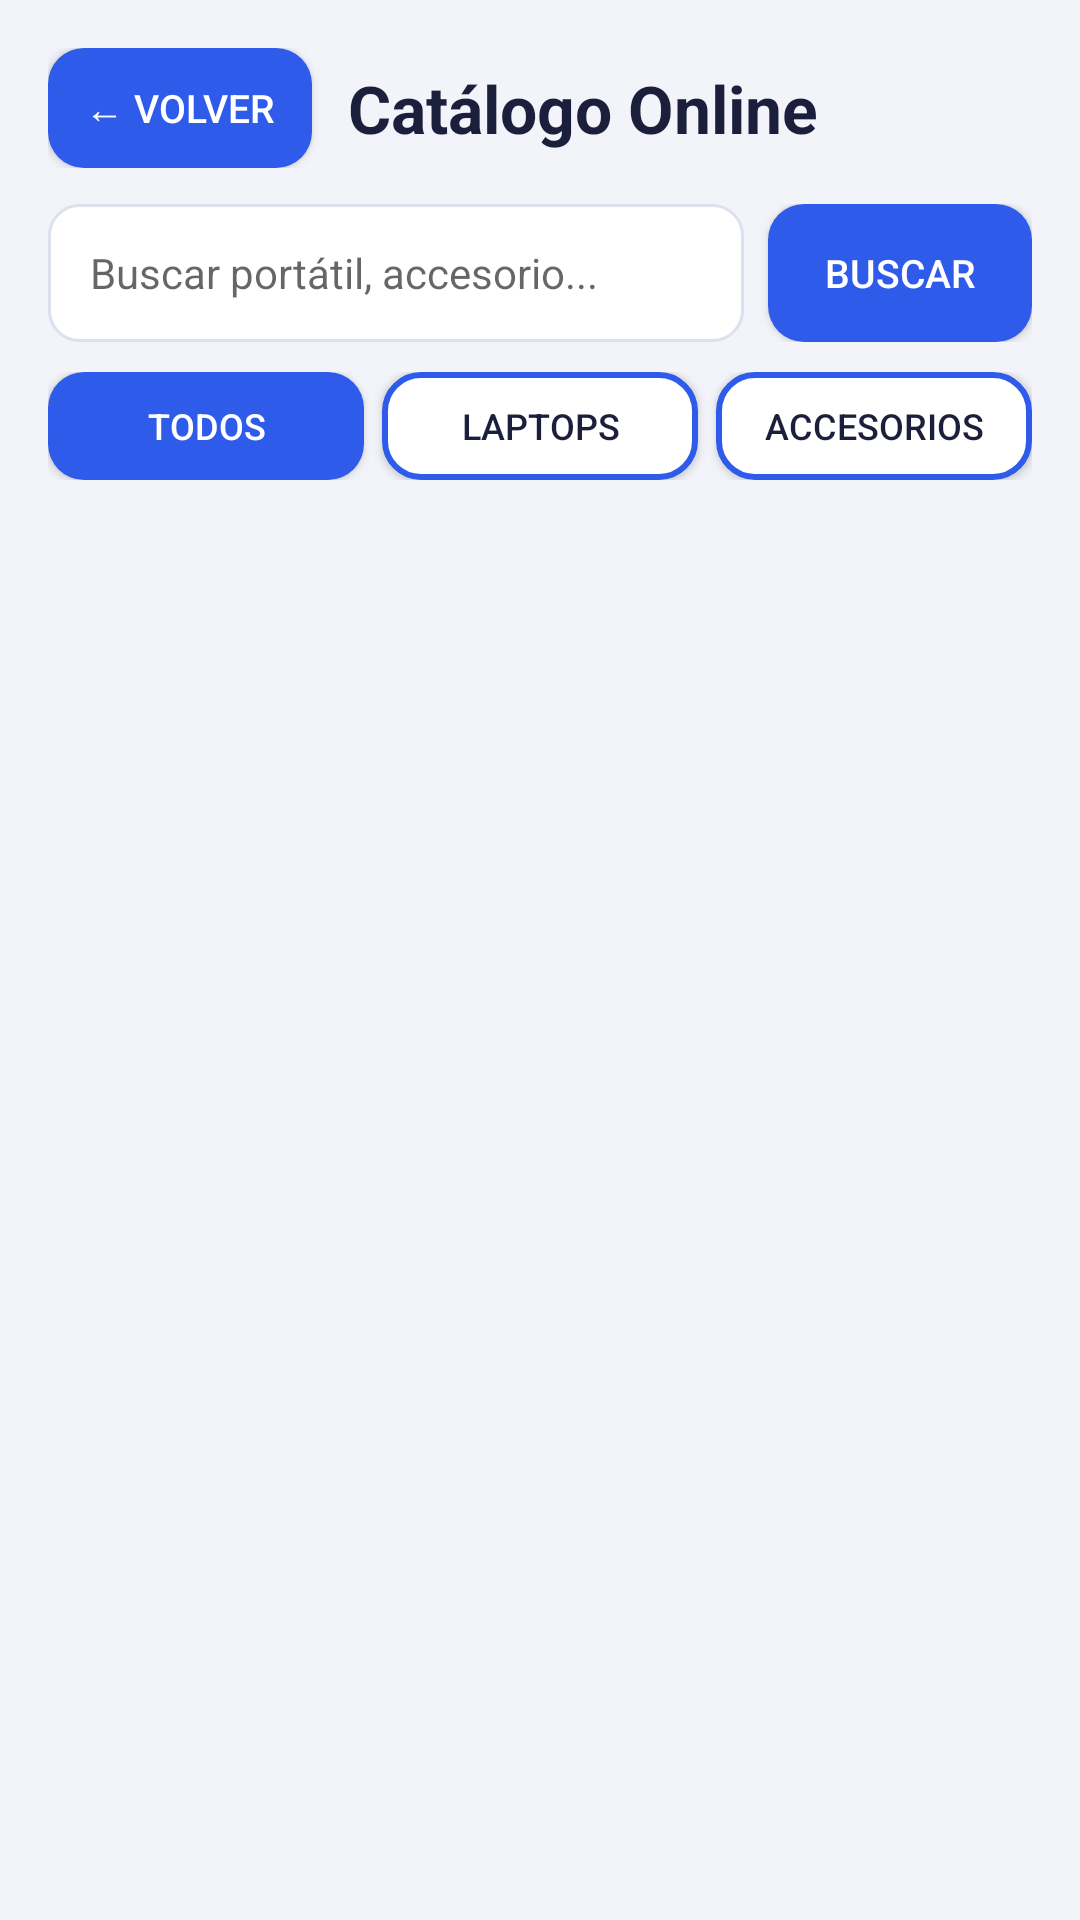

Produce the Android XML layout that renders to this screen, including the resource entries it uses.
<!-- AndroidManifest.xml: application theme Theme.ProyectoPersonal -->
<!-- res/layout/activity_catalogo.xml -->
<?xml version="1.0" encoding="utf-8"?>
<LinearLayout xmlns:android="http://schemas.android.com/apk/res/android"
    xmlns:app="http://schemas.android.com/apk/res-auto"
    android:layout_width="match_parent"
    android:layout_height="match_parent"
    android:orientation="vertical"
    android:background="@color/pc_fondo"
    android:padding="16dp">

    
    <LinearLayout
        android:layout_width="match_parent"
        android:layout_height="wrap_content"
        android:orientation="horizontal"
        android:gravity="center_vertical"
        android:layout_marginBottom="12dp">

        <Button
            android:id="@+id/btnVolverCatalogo"
            android:layout_width="wrap_content"
            android:layout_height="40dp"
            android:text="← Volver"
            android:textColor="#FFFFFF"
            android:background="@drawable/fondo_boton_principal"
            app:backgroundTint="@null"
            android:textSize="13sp"
            android:layout_marginEnd="12dp" />

        <TextView
            android:layout_width="wrap_content"
            android:layout_height="wrap_content"
            android:text="Catálogo Online"
            android:textSize="22sp"
            android:textStyle="bold"
            android:textColor="@color/pc_texto" />

    </LinearLayout>

    
    <LinearLayout
        android:layout_width="match_parent"
        android:layout_height="wrap_content"
        android:orientation="horizontal"
        android:gravity="center_vertical"
        android:layout_marginBottom="10dp">

        <EditText
            android:id="@+id/editBusquedaCatalogo"
            android:layout_width="0dp"
            android:layout_height="46dp"
            android:layout_weight="1"
            android:background="@drawable/fondo_input"
            android:hint="Buscar portátil, accesorio..."
            android:paddingHorizontal="14dp"
            android:textSize="14sp"
            android:inputType="text"
            android:imeOptions="actionSearch"
            android:textColor="@color/pc_texto" />

        <Button
            android:id="@+id/btnBuscarCatalogo"
            android:layout_width="wrap_content"
            android:layout_height="46dp"
            android:layout_marginStart="8dp"
            android:text="Buscar"
            android:textColor="#FFFFFF"
            android:background="@drawable/fondo_boton_principal"
            app:backgroundTint="@null"
            android:textSize="13sp" />

    </LinearLayout>

    
    <LinearLayout
        android:layout_width="match_parent"
        android:layout_height="wrap_content"
        android:orientation="horizontal"
        android:layout_marginBottom="10dp">

        <Button
            android:id="@+id/chipTodos"
            android:layout_width="0dp"
            android:layout_height="36dp"
            android:layout_weight="1"
            android:text="Todos"
            android:textSize="12sp"
            android:textColor="#FFFFFF"
            android:background="@drawable/fondo_boton_principal"
            app:backgroundTint="@null"
            android:layout_marginEnd="4dp" />

        <Button
            android:id="@+id/chipLaptops"
            android:layout_width="0dp"
            android:layout_height="36dp"
            android:layout_weight="1"
            android:text="Laptops"
            android:textSize="12sp"
            android:textColor="@color/pc_texto"
            android:background="@drawable/fondo_boton_secundario"
            app:backgroundTint="@null"
            android:layout_marginHorizontal="2dp" />

        <Button
            android:id="@+id/chipAccesorios"
            android:layout_width="0dp"
            android:layout_height="36dp"
            android:layout_weight="1"
            android:text="Accesorios"
            android:textSize="12sp"
            android:textColor="@color/pc_texto"
            android:background="@drawable/fondo_boton_secundario"
            app:backgroundTint="@null"
            android:layout_marginStart="4dp" />

    </LinearLayout>

    
    <LinearLayout
        android:id="@+id/layoutAvisoOffline"
        android:layout_width="match_parent"
        android:layout_height="wrap_content"
        android:background="@drawable/fondo_aviso"
        android:orientation="horizontal"
        android:gravity="center_vertical"
        android:padding="10dp"
        android:layout_marginBottom="10dp"
        android:visibility="gone">

        <TextView
            android:id="@+id/tvAvisoOffline"
            android:layout_width="wrap_content"
            android:layout_height="wrap_content"
            android:text="⚠️ Sin conexión a Internet. Mostrando datos guardados en Room."
            android:textSize="13sp"
            android:textColor="@color/pc_aviso_texto" />

    </LinearLayout>

    
    <ProgressBar
        android:id="@+id/progressBarCatalogo"
        android:layout_width="wrap_content"
        android:layout_height="wrap_content"
        android:layout_gravity="center"
        android:layout_marginVertical="32dp"
        android:visibility="gone" />

    
    <LinearLayout
        android:id="@+id/layoutErrorCatalogo"
        android:layout_width="match_parent"
        android:layout_height="wrap_content"
        android:orientation="vertical"
        android:gravity="center"
        android:padding="20dp"
        android:visibility="gone">

        <TextView
            android:id="@+id/tvMensajeError"
            android:layout_width="wrap_content"
            android:layout_height="wrap_content"
            android:text="Error al cargar datos"
            android:textColor="@color/pc_gris"
            android:textSize="15sp"
            android:gravity="center"
            android:layout_marginBottom="12dp" />

        <Button
            android:id="@+id/btnReintentar"
            android:layout_width="wrap_content"
            android:layout_height="44dp"
            android:text="Reintentar"
            android:textColor="#FFFFFF"
            android:background="@drawable/fondo_boton_principal"
            app:backgroundTint="@null" />

    </LinearLayout>

    
    <androidx.recyclerview.widget.RecyclerView
        android:id="@+id/recyclerCatalogo"
        android:layout_width="match_parent"
        android:layout_height="0dp"
        android:layout_weight="1" />

</LinearLayout>
<!-- resources referenced by this layout -->
<resources>
  <color name="pc_fondo">#F3F4F9</color>
  <color name="pc_gris">#6B7280</color>
  <color name="pc_texto">#1B1F3B</color>
  <!-- drawable fondo_aviso (drawable) -->
  <?xml version="1.0" encoding="utf-8"?>
  <shape xmlns:android="http://schemas.android.com/apk/res/android"
      android:shape="rectangle">
      <solid android:color="@color/pc_aviso_fondo" />
      <corners android:radius="8dp" />
      <stroke
          android:width="1dp"
          android:color="#FFEEBA" />
  </shape>
  <!-- drawable fondo_boton_principal (drawable) -->
  <?xml version="1.0" encoding="utf-8"?>
  <ripple xmlns:android="http://schemas.android.com/apk/res/android"
      android:color="#33FFFFFF">
      <item>
          <shape android:shape="rectangle">
              <solid android:color="@color/pc_primario" />
              <corners android:radius="12dp" />
          </shape>
      </item>
  </ripple>
  <!-- drawable fondo_boton_secundario (drawable) -->
  <?xml version="1.0" encoding="utf-8"?>
  <ripple xmlns:android="http://schemas.android.com/apk/res/android"
      android:color="#1A2F5BEA">
      <item>
          <shape android:shape="rectangle">
              <solid android:color="@color/pc_tarjeta" />
              <stroke android:width="2dp" android:color="@color/pc_primario" />
              <corners android:radius="12dp" />
          </shape>
      </item>
  </ripple>
  <!-- drawable fondo_input (drawable) -->
  <?xml version="1.0" encoding="utf-8"?>
  <shape xmlns:android="http://schemas.android.com/apk/res/android"
      android:shape="rectangle">
      <solid android:color="#FFFFFF" />
      <corners android:radius="10dp" />
      <stroke
          android:width="1dp"
          android:color="@color/pc_borde" />
  </shape>
  <style name="Theme.ProyectoPersonal" parent="Theme.MaterialComponents.DayNight.NoActionBar">
          <item name="colorPrimary">#FF6200EE</item>
          <item name="colorPrimaryVariant">#FF3700B3</item>
          <item name="colorOnPrimary">#FFFFFF</item>
          <item name="colorSecondary">#FF03DAC5</item>
          <item name="colorSecondaryVariant">#FF018786</item>
          <item name="colorOnSecondary">#000000</item>
      </style>
  <color name="pc_primario">#2F5BEA</color>
  <color name="pc_tarjeta">#FFFFFF</color>
  <color name="pc_borde">#DDE1EE</color>
</resources>
